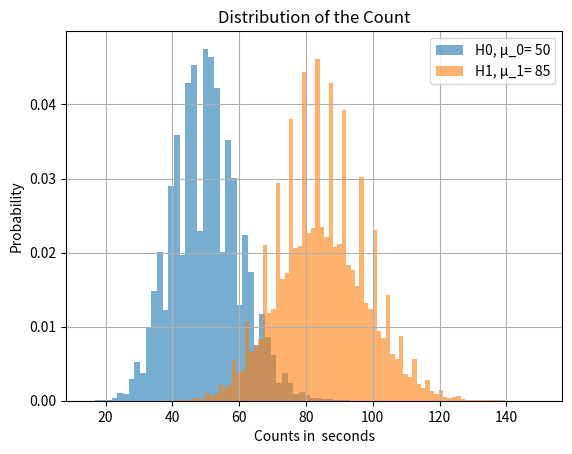

Source code (Python):
#This is the DECAY SIMULATOR (The second code will involve analysis and hypothesis testing) This simulates a radioactive decay

from scipy.stats import poisson
import numpy as np
import matplotlib.pyplot as plt


###DEFINE VARIABLES###########
lambda_null_naught=50
lambda_alter_naught=85#Average counts per hour
NumberofEvents=100000
####################################

#CREATES THE DISTRIBUTION
lambda_null=np.random.poisson(lambda_null_naught,NumberofEvents)
lambda_alter=np.random.poisson(lambda_alter_naught,NumberofEvents)
datanull = np.random.poisson(lambda_null, NumberofEvents)
dataalter = np.random.poisson(lambda_alter, NumberofEvents)


#WRITES THE OUTPUT IN A TEXTFILE

np.savetxt("output_null.txt", datanull,fmt='%u')
np.savetxt("output_alter.txt",  dataalter,fmt='%u')



#PLOTS THE DISTRIBUTION

plt.hist(datanull,alpha=0.6, bins=lambda_null_naught,label='H0, μ_0= '+str(lambda_null_naught), density=True)
plt.hist(dataalter,alpha=0.6, bins=lambda_alter_naught,label='H1, μ_1= '+str(lambda_alter_naught), density=True)

plt.title('Distribution of the Count')
plt.ylabel('Probability')
plt.xlabel('Counts in  seconds')
plt.grid()
plt.legend(loc='upper right')
plt.savefig('Normalized_Distribution.pdf')

plt.show()


